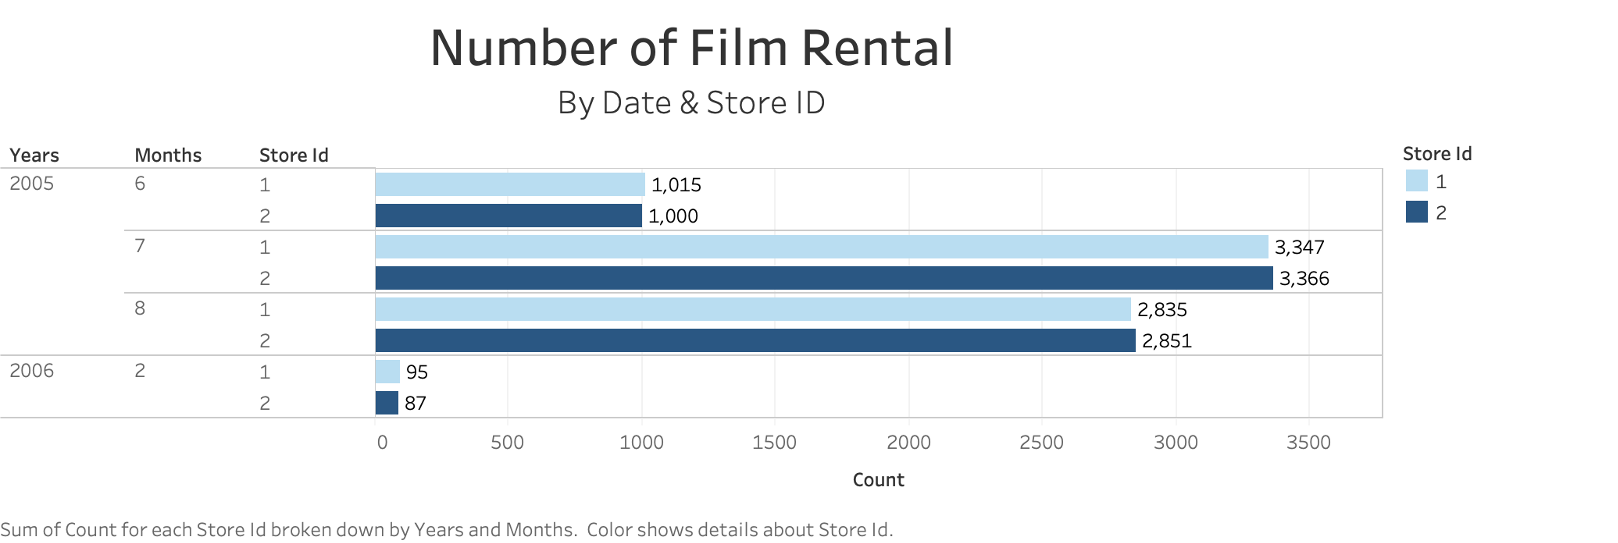

Values plotted in this chart, from the file beside it:
years, months, store_id, count
2005, 7, 2, 3366
2005, 7, 1, 3347
2005, 8, 2, 2851
2005, 8, 1, 2835
2005, 6, 1, 1015
2005, 6, 2, 1000
2006, 2, 1, 95
2006, 2, 2, 87
